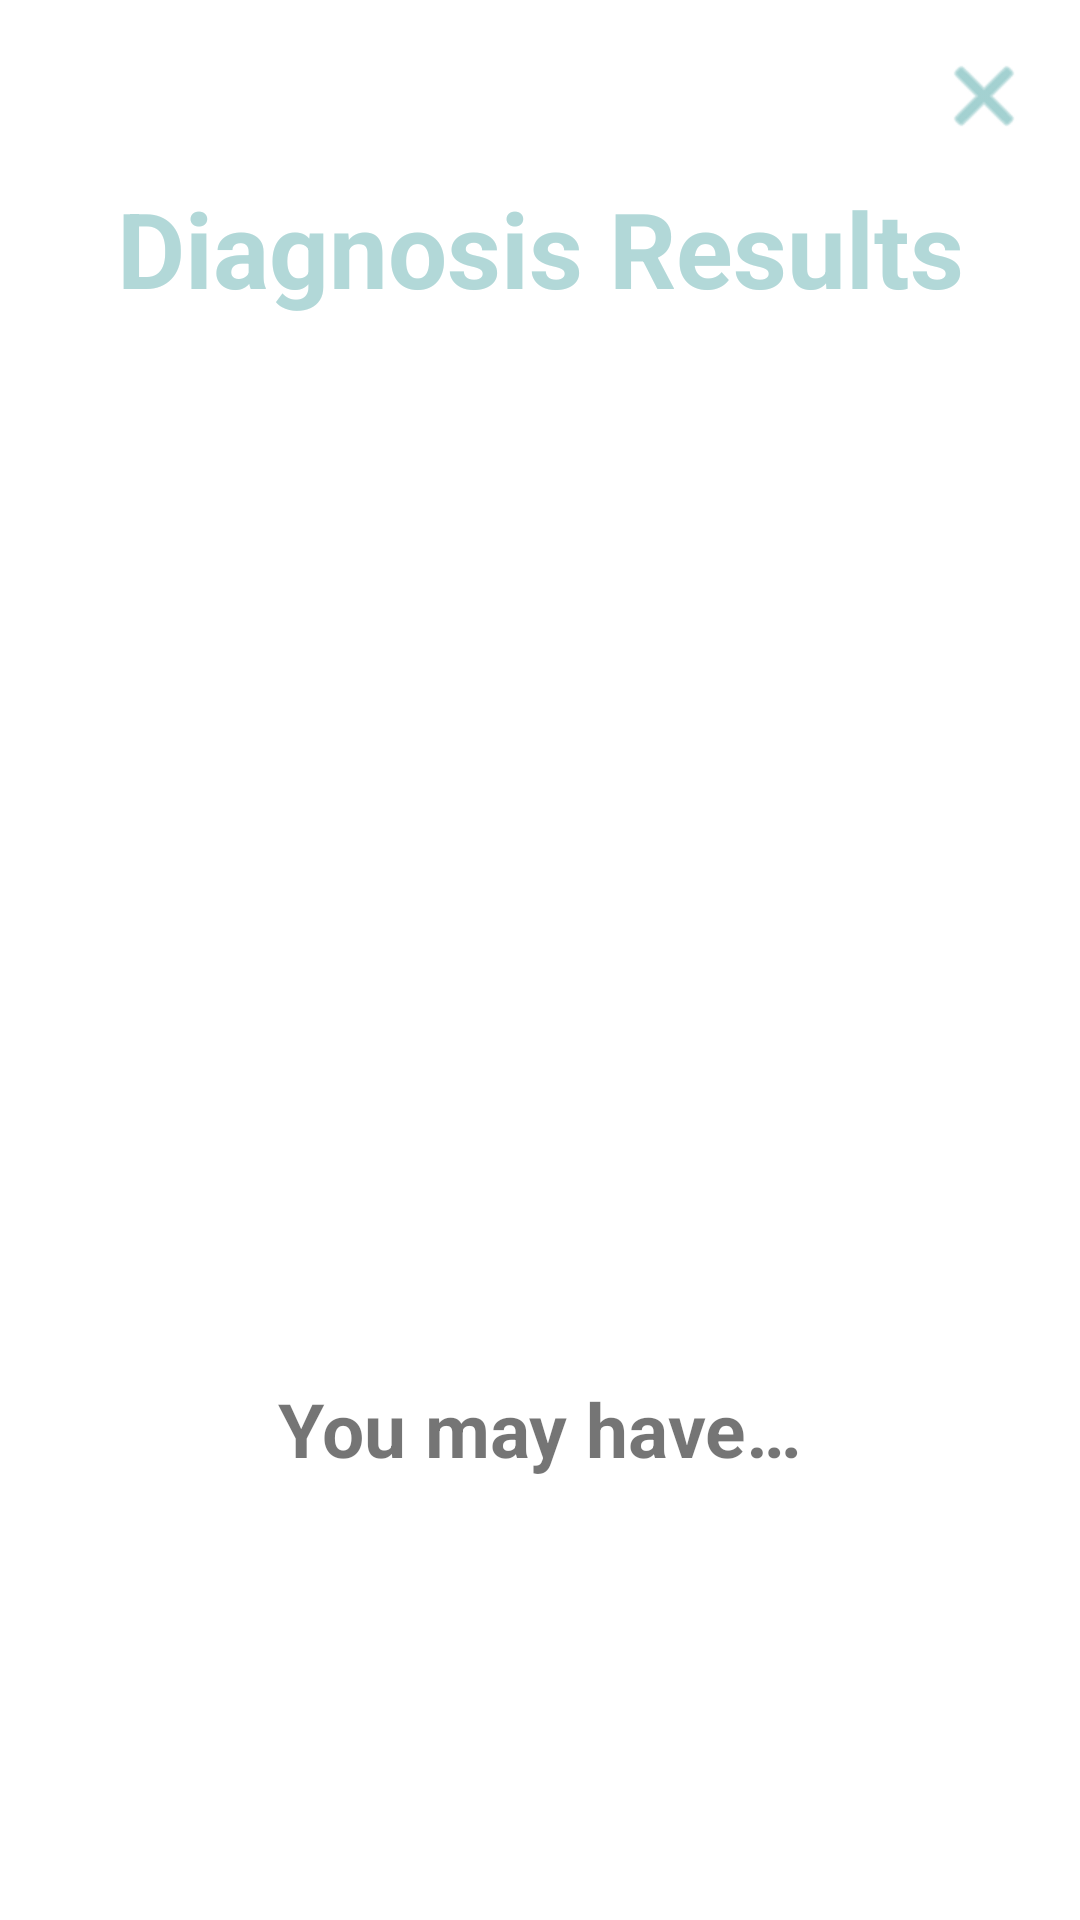

Layout XML and referenced resources for this Android screen:
<!-- AndroidManifest.xml: application theme Theme.DentalHub -->
<!-- res/layout/activity_diagnosis_result.xml -->
<?xml version="1.0" encoding="utf-8"?>
<androidx.constraintlayout.widget.ConstraintLayout
    xmlns:android="http://schemas.android.com/apk/res/android"
    xmlns:app="http://schemas.android.com/apk/res-auto"
    android:layout_width="match_parent"
    android:layout_height="match_parent"
    android:padding="1dp">

    <ImageButton
        android:id="@+id/buttonClose"
        android:layout_width="wrap_content"
        android:layout_height="wrap_content"
        android:src="@android:drawable/ic_menu_close_clear_cancel"
        android:background="?attr/selectableItemBackgroundBorderless"
        app:tint="@color/darkTeal"
        android:contentDescription="@string/close_button_description"
        app:layout_constraintTop_toTopOf="parent"
        app:layout_constraintEnd_toEndOf="parent"
        android:layout_margin="15dp"/>

    <TextView
        android:id="@+id/textViewDiagnosisTitle"
        android:layout_width="wrap_content"
        android:layout_height="wrap_content"
        android:text="@string/diagnosis_results"
        android:textSize="35sp"
        android:textStyle="bold"
        android:textColor="@color/lightTeal"
        app:layout_constraintTop_toBottomOf="@id/buttonClose"
        app:layout_constraintBottom_toTopOf="@id/imageViewIcon"
        app:layout_constraintStart_toStartOf="parent"
        app:layout_constraintEnd_toEndOf="parent"
        android:paddingBottom="1dp"/>

    <ImageView
        android:id="@+id/imageViewIcon"
        android:layout_width="wrap_content"
        android:layout_height="300dp"
        android:src="@drawable/diagnosis_results"
        android:contentDescription="@string/teeth_helper_description"
        app:layout_constraintTop_toBottomOf="@id/textViewDiagnosisTitle"
        app:layout_constraintBottom_toTopOf="@id/textViewDiagnosis"
        app:layout_constraintStart_toStartOf="parent"
        app:layout_constraintEnd_toEndOf="parent"
        android:layout_marginBottom="10dp"/>

    <TextView
        android:id="@+id/textViewDiagnosis"
        android:layout_width="wrap_content"
        android:layout_height="wrap_content"
        android:layout_marginTop="20dp"
        android:text="@string/result"
        android:textSize="25sp"
        android:textStyle="bold"
        app:layout_constraintBottom_toBottomOf="parent"
        app:layout_constraintEnd_toEndOf="parent"
        app:layout_constraintStart_toStartOf="parent"
        app:layout_constraintTop_toBottomOf="@id/imageViewIcon"
        android:layout_marginBottom="135dp"/>

</androidx.constraintlayout.widget.ConstraintLayout>
<!-- resources referenced by this layout -->
<resources>
  <color name="darkTeal">#66b2b2</color>
  <color name="lightTeal">#b2d8d8</color>
  <string name="close_button_description">Close Button</string>
  <string name="diagnosis_results">Diagnosis Results</string>
  <string name="result">You may have…</string>
  <string name="teeth_helper_description">Team\'s Motto Icon</string>
  <style name="Theme.DentalHub" parent="Theme.MaterialComponents.DayNight.DarkActionBar">
  
          
          <item name="colorPrimary">@color/darkTeal</item>
          
          <item name="colorSecondary">@color/lightTeal</item>
          <item name="colorSecondaryVariant">@color/teal_700</item>
          <item name="colorOnSecondary">@color/black</item>
          
          <item name="android:statusBarColor">@color/teal_700</item>
          
  
      </style>
  <color name="teal_700">#FF018786</color>
  <color name="black">#FF000000</color>
</resources>
